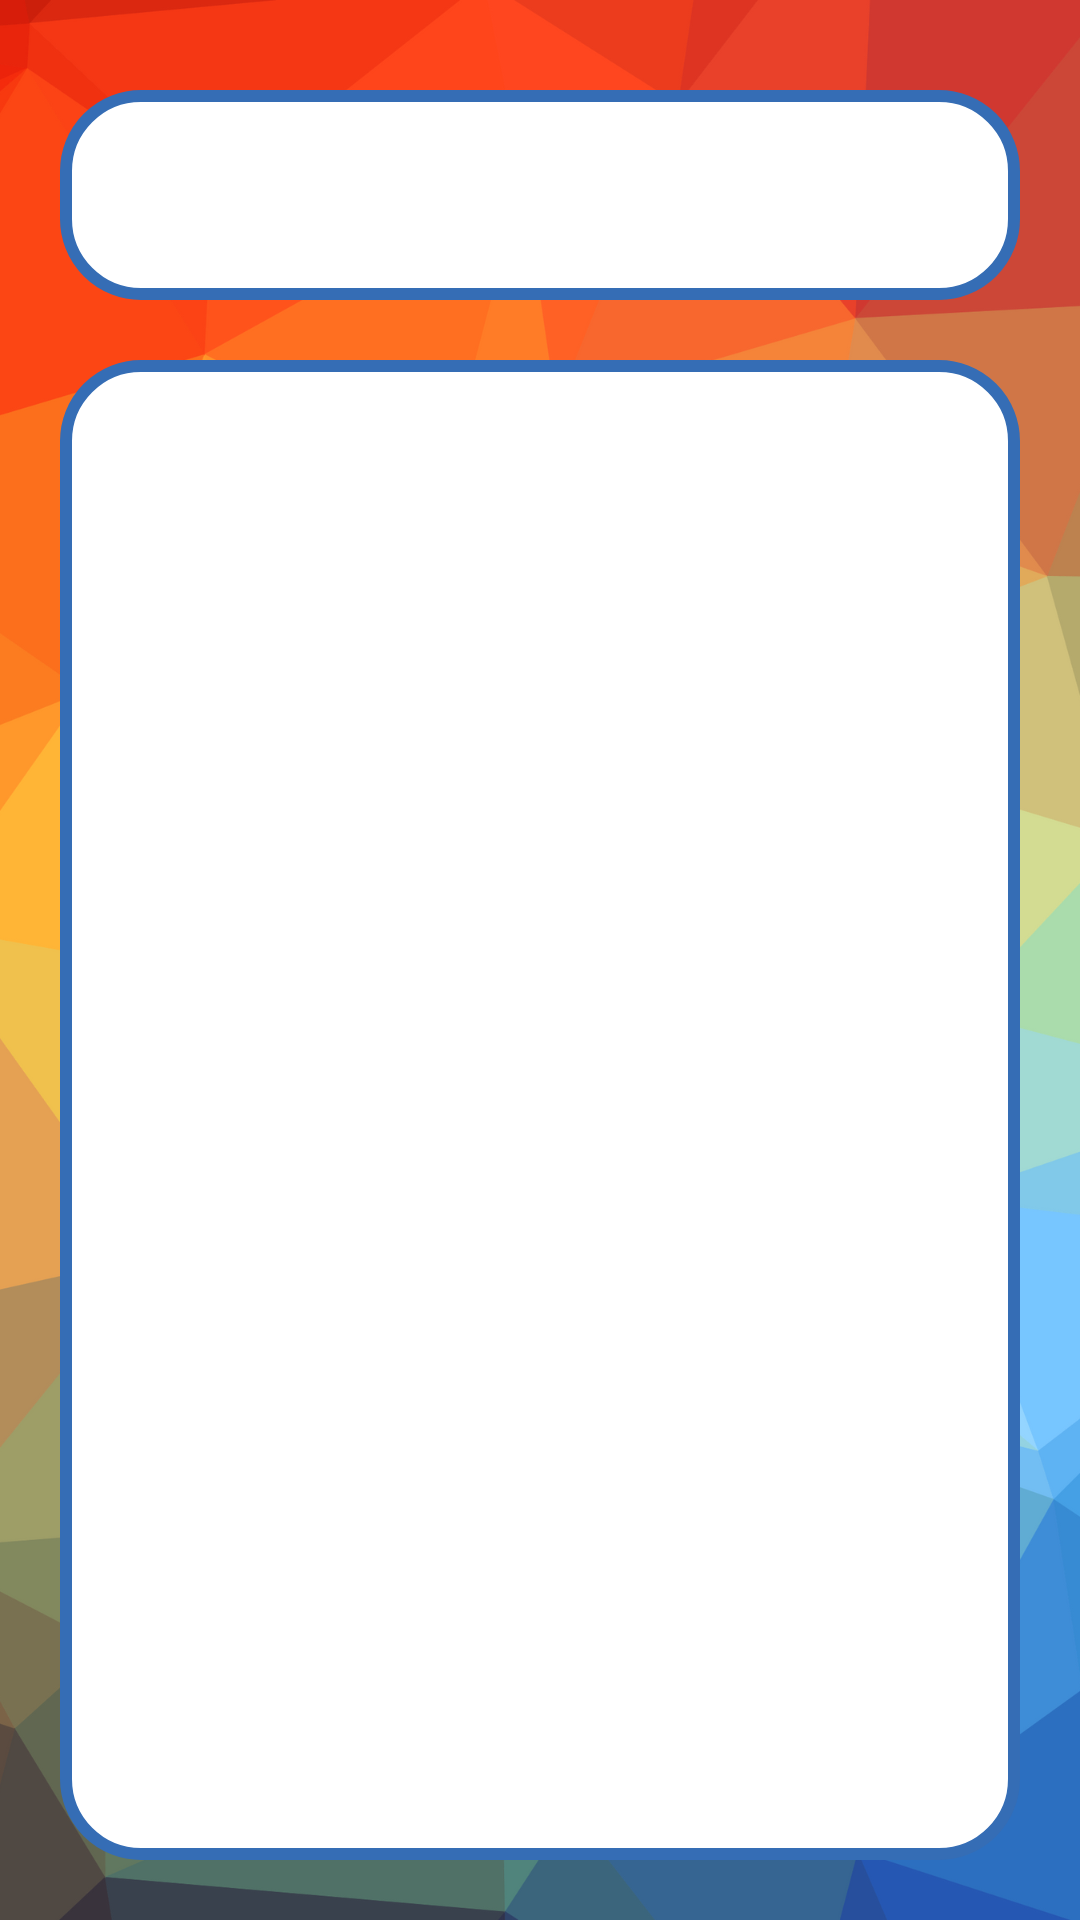

Write the Android layout XML for this screen, with the resource values it uses.
<!-- AndroidManifest.xml: application theme Theme.STDS -->
<!-- res/layout/activity_inside_note.xml -->
<?xml version="1.0" encoding="utf-8"?>
<RelativeLayout xmlns:android="http://schemas.android.com/apk/res/android"
    xmlns:app="http://schemas.android.com/apk/res-auto"
    xmlns:tools="http://schemas.android.com/tools"
    android:layout_width="match_parent"
    android:layout_height="match_parent"
    tools:context=".inside_note"
    android:padding="20dp"

    android:background="@drawable/background">


    <TextView
        android:id="@+id/title_place"
        android:layout_width="match_parent"
        android:layout_height="70dp"
        android:textAlignment="center"
        android:textSize="30dp"
        android:padding="10dp"
        android:layout_marginTop="10dp"
        android:background="@drawable/edittext_bkg"
        />

    <TextView
        android:padding="10dp"
        android:textSize="25dp"
        android:id="@+id/note_place"
        android:layout_width="match_parent"
        android:layout_height="500dp"
        android:layout_marginTop="20dp"

        android:background="@drawable/edittext_bkg"
        android:layout_below="@+id/title_place"
        />

</RelativeLayout>
<!-- resources referenced by this layout -->
<resources>
  <!-- drawable background: png bitmap (drawable, 315047 bytes) -->
  <!-- drawable edittext_bkg (drawable) -->
  <?xml version="1.0" encoding="utf-8"?>
  <shape xmlns:android="http://schemas.android.com/apk/res/android"
      android:shape="rectangle">
  
      <stroke
          android:width="4dp"
          android:color="#356DB5"
          />
      <corners
          android:radius="25dp"/>
  <solid
      android:color="@color/white"/>
  </shape>
  <style name="Theme.STDS" parent="Theme.MaterialComponents.DayNight.DarkActionBar">
          
          <item name="colorPrimary">@color/purple_500</item>
          <item name="colorPrimaryVariant">@color/purple_700</item>
          <item name="colorOnPrimary">@color/white</item>
          
          <item name="colorSecondary">@color/teal_200</item>
          <item name="colorSecondaryVariant">@color/teal_700</item>
          <item name="colorOnSecondary">@color/black</item>
          
          <item name="android:statusBarColor">?attr/colorPrimaryVariant</item>
          
      </style>
  <!-- not gathered from this repository: default colours our renderer supplied (Android Studio template values) -->
  <color name="purple_500">#FF6200EE</color>
  <color name="purple_700">#FF3700B3</color>
  <color name="teal_200">#FF03DAC5</color>
  <color name="teal_700">#FF018786</color>
  <color name="black">#FF000000</color>
  <color name="white">#FFFFFFFF</color>
</resources>
